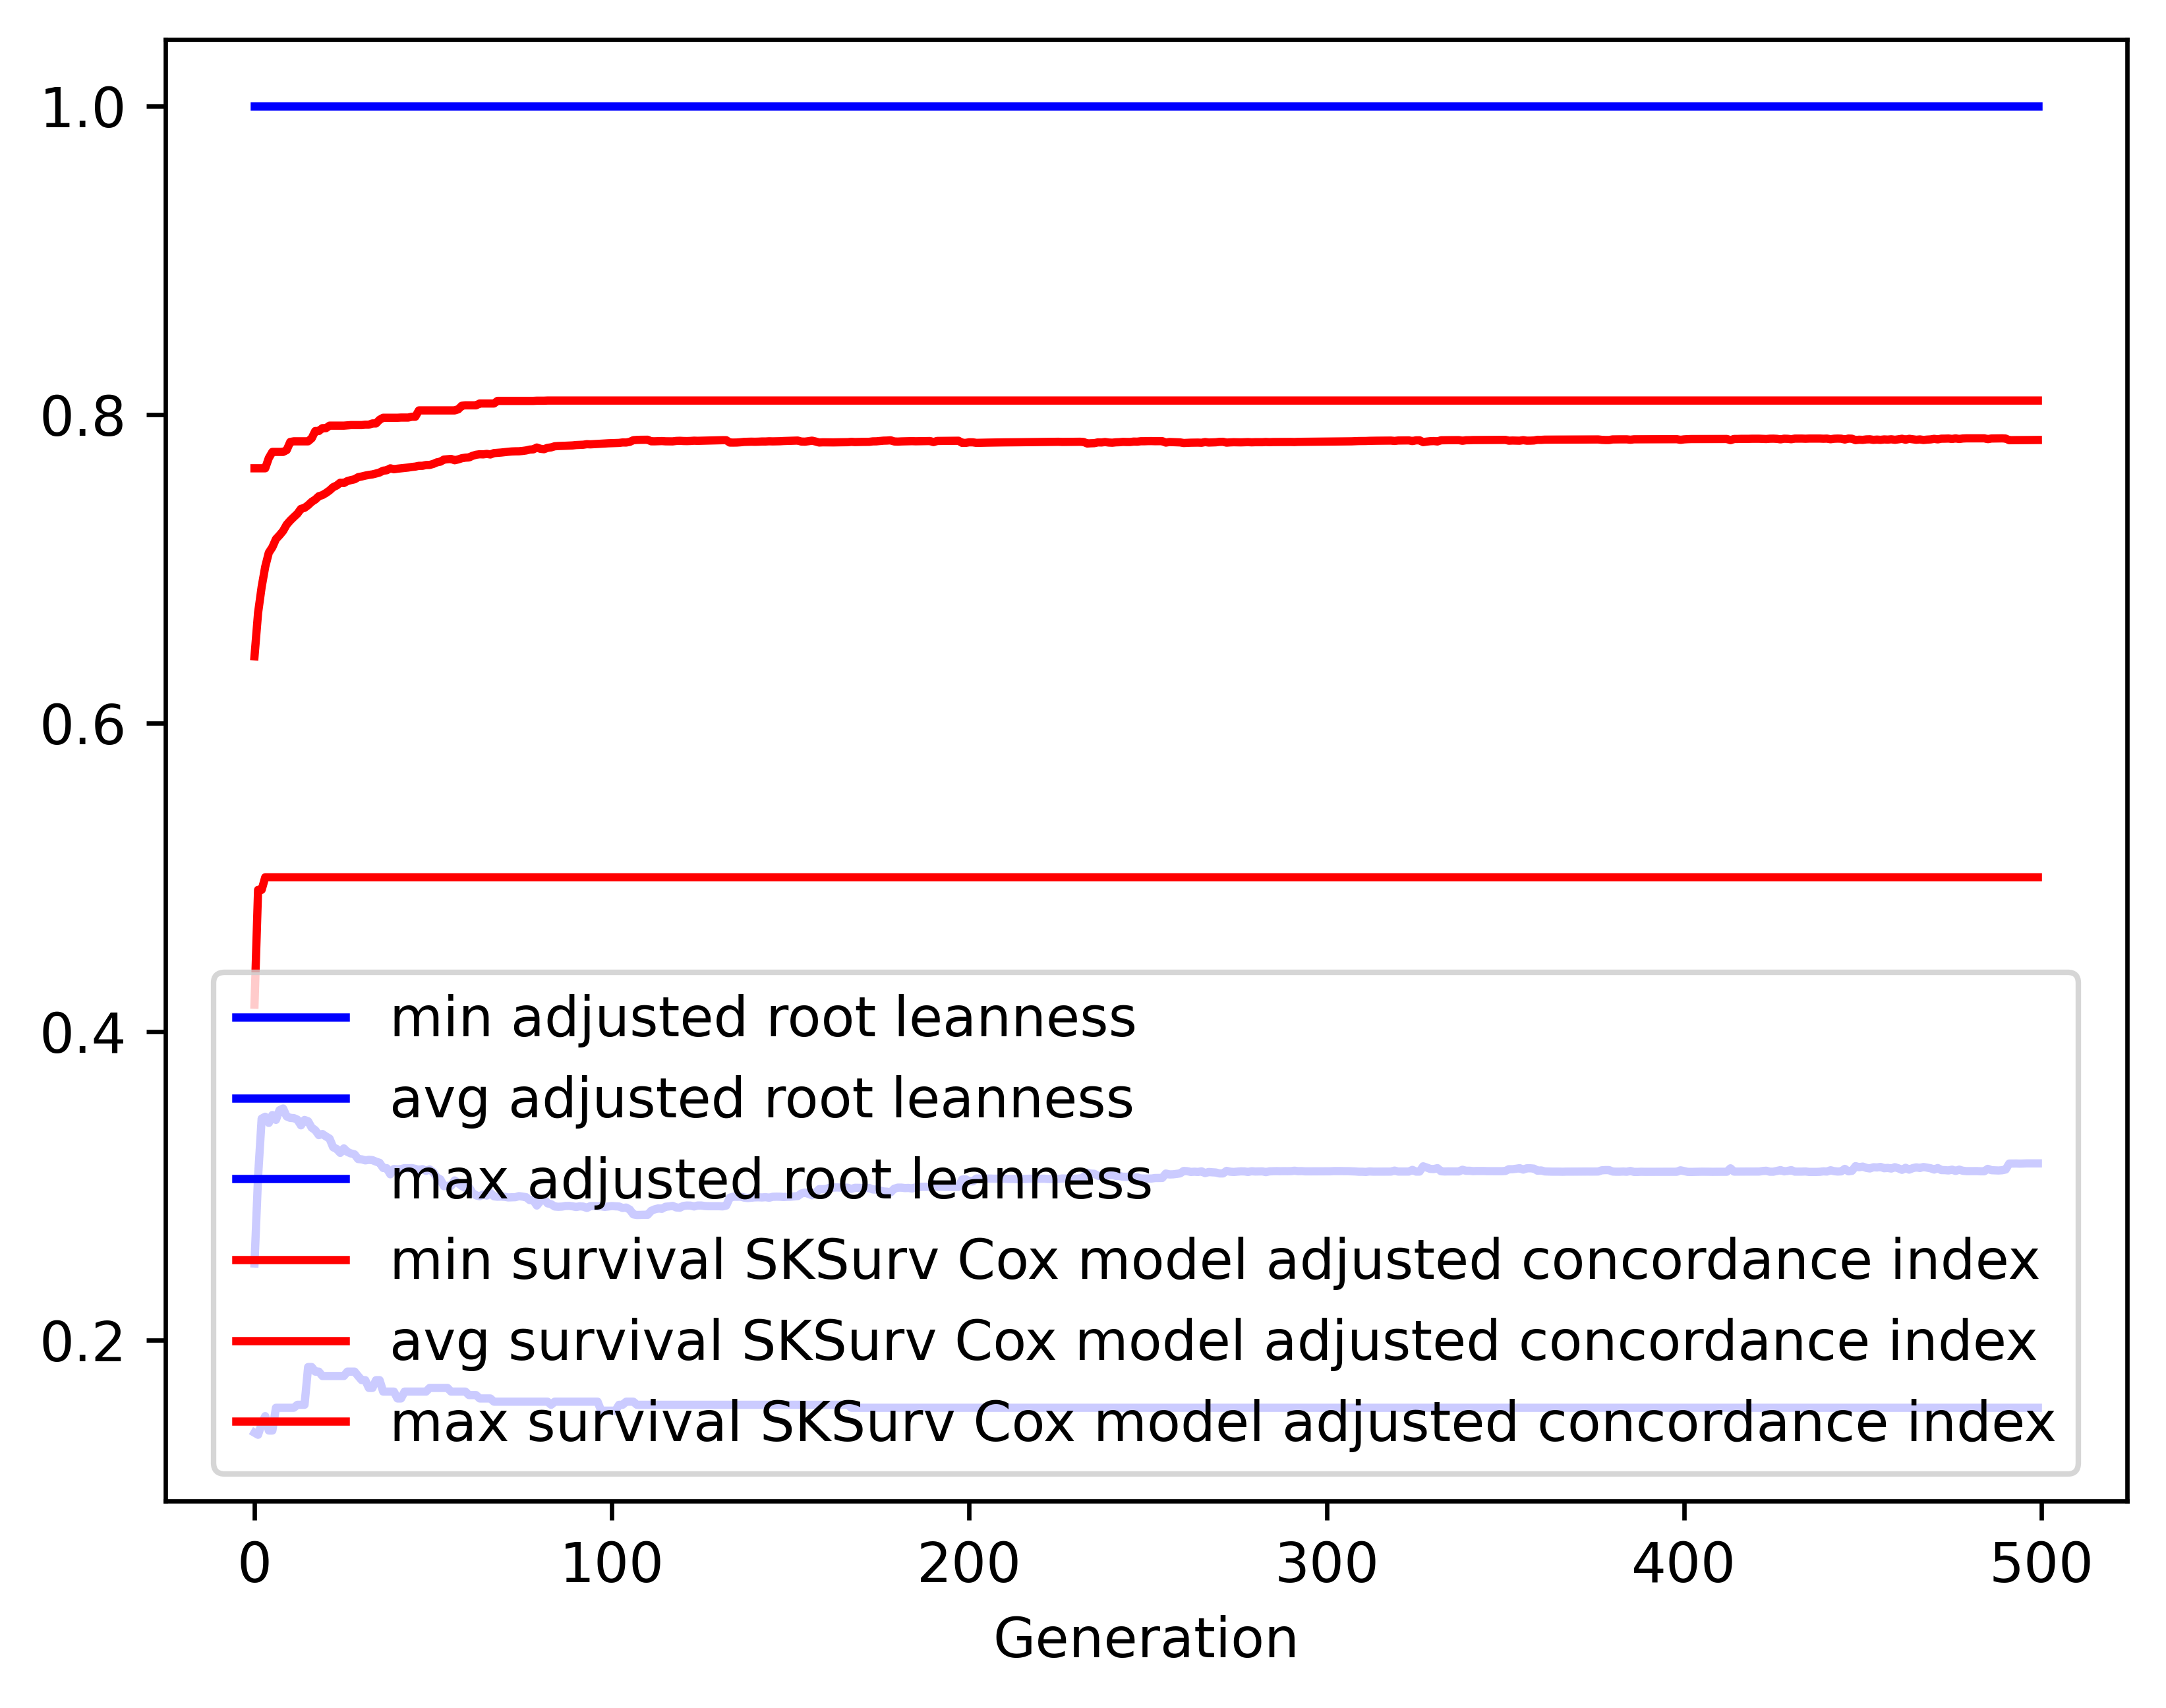

Source data for this figure (header and first rows):
gen, evals, gen_feats, explored, adjusted root leanness_min, adjusted root leanness_avg, adjusted root leanness_max, adjusted root leanness_std, survival SKSurv Cox model adjusted conco…, survival SKSurv Cox model adjusted conco…, survival SKSurv Cox model adjusted conco…, survival SKSurv Cox model adjusted conco…
0, 500, 69, 69, 0.14, 0.2497, 1.0, 0.1489, 0.4174, 0.6432, 0.7651, 0.05782
1, 508, 280, 280, 0.1387, 0.3061, 1.0, 0.136, 0.4919, 0.6714, 0.7651, 0.05339
2, 500, 351, 501, 0.1459, 0.3436, 1.0, 0.1386, 0.4919, 0.6882, 0.7651, 0.05532
3, 500, 408, 722, 0.1508, 0.3448, 1.0, 0.1393, 0.5, 0.7013, 0.7651, 0.0512
4, 500, 421, 903, 0.1414, 0.3408, 1.0, 0.1389, 0.5, 0.7104, 0.7717, 0.04896
5, 500, 467, 1085, 0.1414, 0.3459, 1.0, 0.1391, 0.5, 0.7139, 0.7757, 0.04885
6, 500, 446, 1235, 0.1562, 0.3428, 1.0, 0.1376, 0.5, 0.7192, 0.7757, 0.0473
7, 500, 454, 1370, 0.1562, 0.3491, 1.0, 0.1363, 0.5, 0.7217, 0.7757, 0.04754
8, 500, 453, 1491, 0.1562, 0.3501, 1.0, 0.1354, 0.5, 0.7245, 0.7757, 0.04746
9, 500, 438, 1603, 0.1562, 0.345, 1.0, 0.1355, 0.5, 0.7286, 0.7768, 0.04631
10, 500, 491, 1718, 0.1562, 0.344, 1.0, 0.1353, 0.5, 0.7312, 0.7822, 0.04575
11, 500, 452, 1818, 0.1562, 0.3439, 1.0, 0.1354, 0.5, 0.7335, 0.7826, 0.04515
12, 500, 505, 1919, 0.1581, 0.3429, 1.0, 0.1357, 0.5, 0.7356, 0.7826, 0.04491
13, 500, 478, 1998, 0.1581, 0.3392, 1.0, 0.1349, 0.5, 0.7388, 0.7826, 0.04368
14, 500, 473, 2083, 0.1581, 0.3427, 1.0, 0.1357, 0.5, 0.7394, 0.7826, 0.04447
15, 500, 468, 2150, 0.1826, 0.3419, 1.0, 0.1356, 0.5, 0.7412, 0.7826, 0.04429
16, 500, 460, 2212, 0.1826, 0.3377, 1.0, 0.1366, 0.5, 0.7433, 0.7845, 0.04447
17, 500, 491, 2288, 0.1796, 0.3361, 1.0, 0.1362, 0.5, 0.7448, 0.7892, 0.0439
18, 500, 471, 2356, 0.1796, 0.3329, 1.0, 0.1353, 0.5, 0.747, 0.7892, 0.04289
19, 500, 433, 2396, 0.1768, 0.3336, 1.0, 0.1352, 0.5, 0.7477, 0.7911, 0.043
20, 500, 486, 2448, 0.1768, 0.332, 1.0, 0.1353, 0.5, 0.7491, 0.7911, 0.04294
21, 500, 449, 2494, 0.1768, 0.3307, 1.0, 0.136, 0.5, 0.7507, 0.7927, 0.04232
22, 500, 463, 2536, 0.1768, 0.325, 1.0, 0.1358, 0.5, 0.7528, 0.7927, 0.04168
23, 500, 458, 2580, 0.1768, 0.3239, 1.0, 0.1366, 0.5, 0.7539, 0.7927, 0.04134
24, 500, 472, 2607, 0.1768, 0.3214, 1.0, 0.1344, 0.5, 0.7557, 0.7927, 0.04049
25, 500, 471, 2638, 0.1768, 0.3243, 1.0, 0.1356, 0.5, 0.7555, 0.7927, 0.04158
26, 500, 455, 2661, 0.1796, 0.322, 1.0, 0.134, 0.5, 0.7568, 0.7929, 0.04077
27, 500, 480, 2682, 0.1796, 0.321, 1.0, 0.1346, 0.5, 0.7574, 0.7931, 0.04094
28, 500, 509, 2712, 0.1796, 0.3204, 1.0, 0.1349, 0.5, 0.7579, 0.7931, 0.04113
29, 500, 493, 2738, 0.1768, 0.3174, 1.0, 0.1334, 0.5, 0.7593, 0.7931, 0.04049
30, 500, 475, 2758, 0.1741, 0.3172, 1.0, 0.1335, 0.5, 0.7598, 0.7931, 0.04062
31, 500, 492, 2781, 0.1741, 0.3165, 1.0, 0.134, 0.5, 0.7603, 0.7933, 0.04069
32, 500, 480, 2797, 0.169, 0.3169, 1.0, 0.134, 0.5, 0.7608, 0.7933, 0.04058
33, 500, 520, 2814, 0.169, 0.3167, 1.0, 0.1341, 0.5, 0.7611, 0.7941, 0.0407
34, 500, 469, 2827, 0.1741, 0.3157, 1.0, 0.1346, 0.5, 0.7617, 0.7941, 0.04089
35, 500, 491, 2837, 0.1741, 0.315, 1.0, 0.134, 0.5, 0.7624, 0.7966, 0.04086
36, 500, 463, 2849, 0.1667, 0.3116, 1.0, 0.1333, 0.5, 0.7635, 0.7978, 0.04037
37, 500, 490, 2862, 0.1667, 0.3115, 1.0, 0.1333, 0.5, 0.7638, 0.7978, 0.04051
38, 500, 478, 2871, 0.1667, 0.3075, 1.0, 0.1325, 0.5, 0.7651, 0.7978, 0.03985
39, 500, 482, 2883, 0.1667, 0.3109, 1.0, 0.1337, 0.5, 0.7645, 0.7978, 0.04097
40, 500, 513, 2886, 0.1622, 0.3107, 1.0, 0.1339, 0.5, 0.7648, 0.7978, 0.04094
41, 500, 486, 2892, 0.1622, 0.3109, 1.0, 0.1338, 0.5, 0.7651, 0.798, 0.04106
42, 500, 475, 2899, 0.1667, 0.3115, 1.0, 0.1333, 0.5, 0.7653, 0.798, 0.041
43, 500, 444, 2908, 0.1667, 0.3114, 1.0, 0.1333, 0.5, 0.7656, 0.798, 0.04108
44, 500, 469, 2916, 0.1667, 0.3115, 1.0, 0.1332, 0.5, 0.7659, 0.7985, 0.04118
45, 500, 483, 2918, 0.1667, 0.311, 1.0, 0.1336, 0.5, 0.7662, 0.7985, 0.04126
46, 500, 471, 2921, 0.1667, 0.3102, 1.0, 0.1341, 0.5, 0.7667, 0.8026, 0.04146
47, 500, 483, 2927, 0.1667, 0.3109, 1.0, 0.1337, 0.5, 0.7667, 0.8026, 0.04144
48, 500, 500, 2935, 0.1667, 0.3097, 1.0, 0.1343, 0.5, 0.7672, 0.8026, 0.04123
49, 500, 497, 2939, 0.169, 0.3107, 1.0, 0.1338, 0.5, 0.7673, 0.8026, 0.0411
50, 500, 514, 2939, 0.169, 0.3089, 1.0, 0.1339, 0.5, 0.7679, 0.8026, 0.0411
51, 500, 497, 2944, 0.169, 0.3055, 1.0, 0.133, 0.5, 0.7689, 0.8026, 0.04054
52, 500, 481, 2945, 0.169, 0.3042, 1.0, 0.1338, 0.5, 0.7694, 0.8026, 0.04073
53, 500, 518, 2952, 0.169, 0.2998, 1.0, 0.1323, 0.5, 0.7707, 0.8026, 0.03998
54, 500, 508, 2955, 0.169, 0.3001, 1.0, 0.1321, 0.5, 0.771, 0.8026, 0.03969
55, 500, 483, 2959, 0.1667, 0.3, 1.0, 0.1321, 0.5, 0.7711, 0.8026, 0.03978
56, 500, 499, 2960, 0.1667, 0.3035, 1.0, 0.1336, 0.5, 0.7703, 0.8026, 0.04075
57, 500, 516, 2960, 0.1667, 0.3017, 1.0, 0.1339, 0.5, 0.7708, 0.8033, 0.04085
58, 500, 489, 2964, 0.1667, 0.3, 1.0, 0.1322, 0.5, 0.7716, 0.8056, 0.03999
59, 500, 501, 2967, 0.1667, 0.2987, 1.0, 0.133, 0.5, 0.772, 0.8059, 0.04016
... 440 more rows
